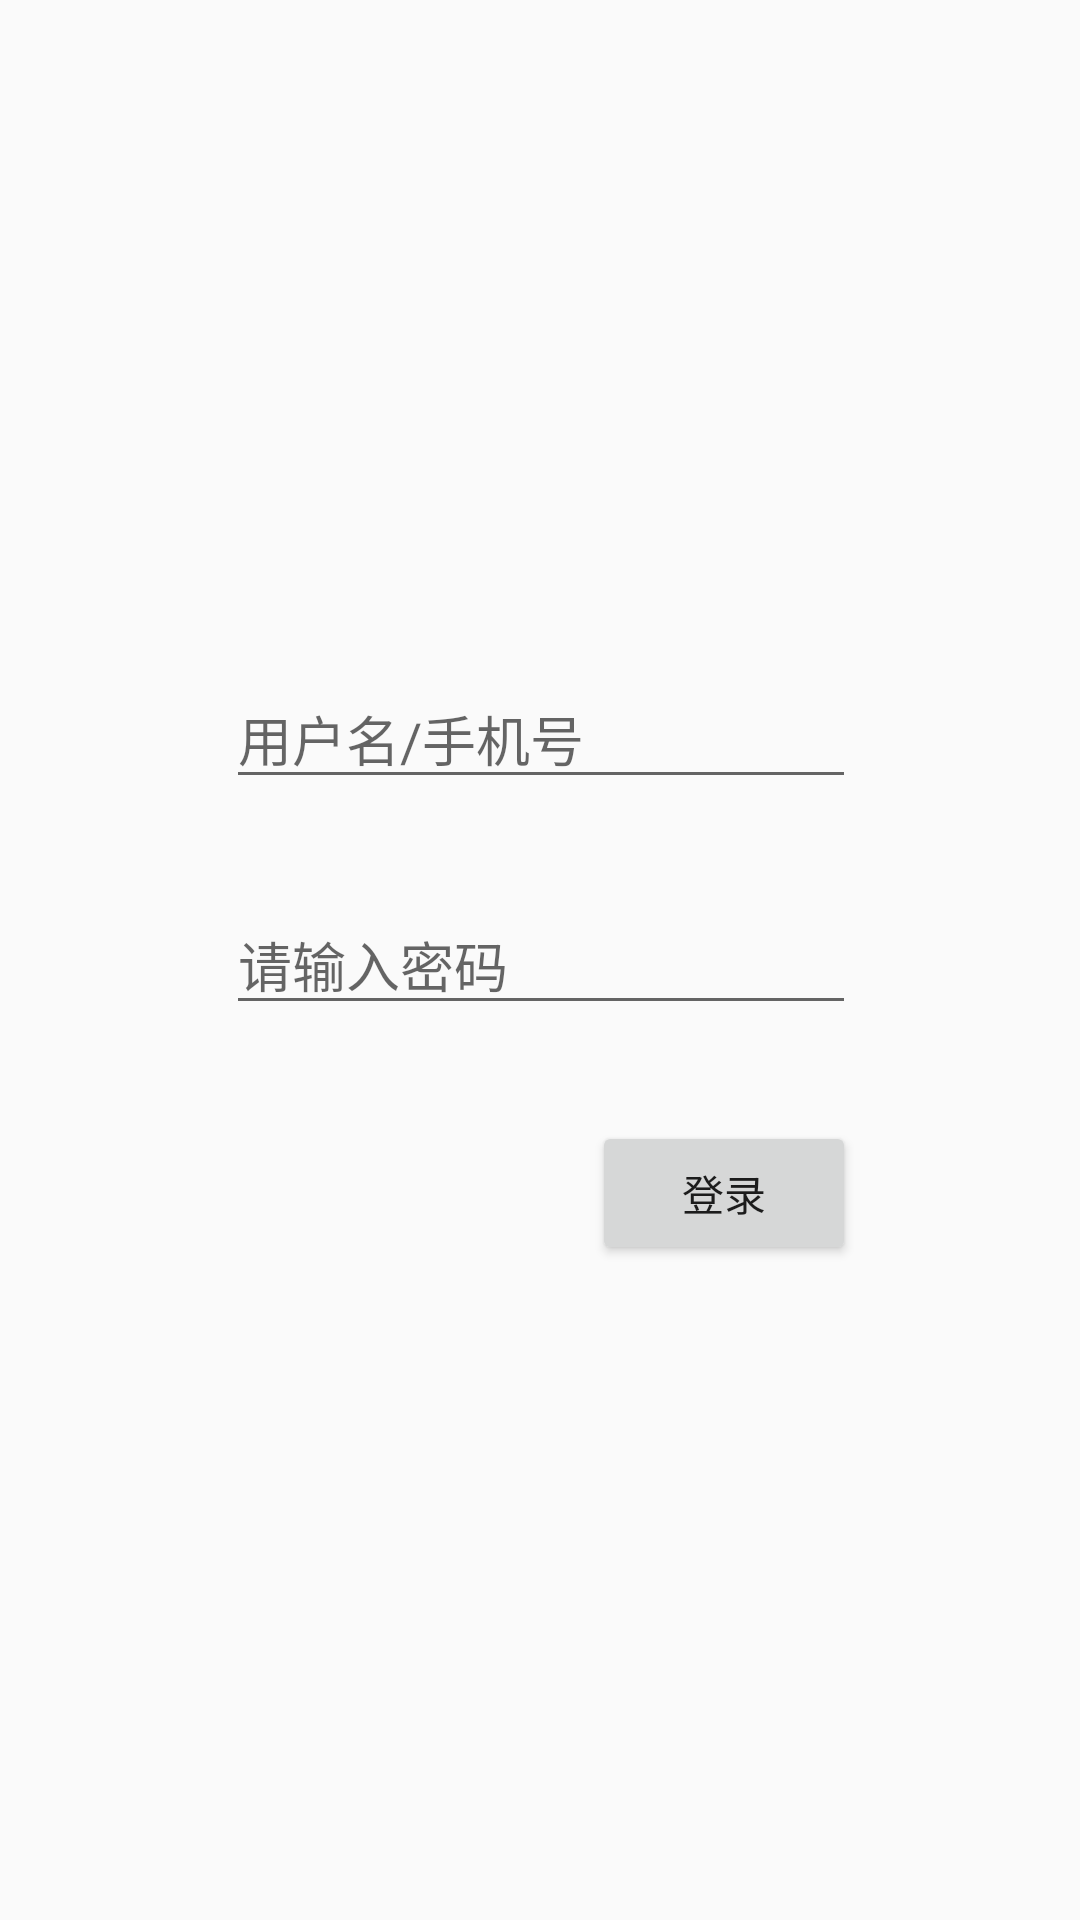

Reconstruct the res/layout file that produces this screen, plus the resources it refers to.
<!-- AndroidManifest.xml: application theme AppTheme -->
<!-- res/layout/activity_login.xml -->
<?xml version="1.0" encoding="utf-8"?>
<android.support.constraint.ConstraintLayout xmlns:android="http://schemas.android.com/apk/res/android"
    xmlns:app="http://schemas.android.com/apk/res-auto"
    xmlns:tools="http://schemas.android.com/tools"
    android:layout_width="match_parent"
    android:layout_height="match_parent"
    tools:context="com.yu.uiautomatortest.module.login.LoginActivity"
    tools:layout_editor_absoluteY="25dp"
    tools:layout_editor_absoluteX="0dp">

    <Button
        android:id="@+id/btn_login"
        android:layout_width="wrap_content"
        android:layout_height="wrap_content"
        android:text="登录"
        android:layout_marginTop="32dp"
        app:layout_constraintTop_toBottomOf="@+id/et_password"
        android:layout_marginRight="0dp"
        app:layout_constraintRight_toRightOf="@+id/et_password" />

    <EditText
        android:id="@+id/et_username"
        android:layout_width="wrap_content"
        android:layout_height="wrap_content"
        android:ems="10"
        android:inputType="textPersonName"
        android:hint="用户名/手机号"
        app:layout_constraintLeft_toLeftOf="parent"
        app:layout_constraintRight_toRightOf="parent"
        app:layout_constraintHorizontal_bias="0.502"
        android:layout_marginBottom="32dp"
        app:layout_constraintBottom_toTopOf="@+id/et_password" />

    <EditText
        android:id="@+id/et_password"
        android:layout_width="wrap_content"
        android:layout_height="wrap_content"
        android:ems="10"
        android:inputType="textPassword"
        android:hint="请输入密码"
        app:layout_constraintLeft_toLeftOf="parent"
        app:layout_constraintRight_toRightOf="parent"
        app:layout_constraintTop_toTopOf="parent"
        app:layout_constraintBottom_toBottomOf="parent"
        app:layout_constraintHorizontal_bias="0.502" />
</android.support.constraint.ConstraintLayout>
<!-- resources referenced by this layout -->
<resources>
  <style name="AppTheme" parent="Theme.AppCompat.Light.NoActionBar">
          
          <item name="colorPrimary">@color/colorPrimary</item>
          <item name="colorPrimaryDark">@color/colorPrimaryDark</item>
          <item name="colorAccent">@color/colorAccent</item>
      </style>
  <color name="colorPrimary">#EA6F5A</color>
  <color name="colorPrimaryDark">#E46149</color>
  <color name="colorAccent">#E46149</color>
</resources>
